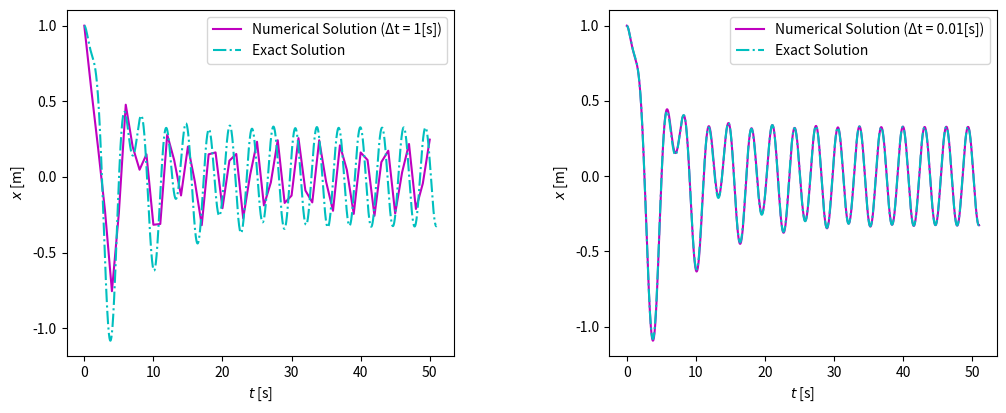

Source code (Python):
#%%
import numpy as np
import matplotlib.pyplot as plt

fig = plt.figure(figsize=(12, 4.5), dpi=100)
fig.subplots_adjust(wspace=0.4)
ax1 = fig.add_subplot(121)
ax2 = fig.add_subplot(122)
N = 50 # 計算する範囲[s]


# 数値解
dt = 0.01
dt_ = 1.0
t1 = np.arange(0, N + 1, dt)
t1_ = np.arange(0, N + 1, dt_)
x1_v = [np.array([[0], [1]])]
x1_v_ = [np.array([[0], [1]])]
x1 = [1]
x1_ = [1]
A = np.array([[0.997, -0.01], [0.01, 1]])
A_ = np.array([[0.364, -0.727], [0.727, 0.582]])
b = np.array([[0.01], [0.]])
b_ = np.array([[0.727], [0.418]])

for i in range(len(t1)-1):
    x1_v.append(np.dot(A, x1_v[i]) + b * np.sin(2 * t1[i]))
    x1.append(float(x1_v[i+1][1]))
for i in range(len(t1_)-1):
    x1_v_.append(np.dot(A_, x1_v_[i]) + b_ * np.sin(2 * t1_[i]))
    x1_.append(float(x1_v_[i+1][1]))

ax1.plot(t1_, x1_, color="m", linestyle="-", label="Numerical Solution (Δt = 1[s])")
ax2.plot(t1, x1, color="m", linestyle="-", label="Numerical Solution (Δt = 0.01[s])")


# 解析解
alpha = -3/20
beta = np.sqrt(391) / 20

t2 = np.arange(0, N + 1, 0.01)
x2 = [-5 / 78 * (np.cos(2 * i) + 5 * np.sin(2 * i)) + 83 / 78 * np.exp(alpha * i) * (np.cos(beta * i) + (alpha + 749 / 830) / beta * np.sin(beta * i)) for i in t2]
ax1.plot(t2, x2, color="c", linestyle="-.", label="Exact Solution")
ax2.plot(t2, x2, color="c", linestyle="-.", label="Exact Solution")



ax1.legend()
ax2.legend()
ax1.set_xlabel("$t$ [s]")
ax2.set_xlabel("$t$ [s]")
ax1.set_ylabel("$x$ [m]")
ax2.set_ylabel("$x$ [m]")
plt.show()
# plt.savefig("1-2.png", transparent=True)

#%%
